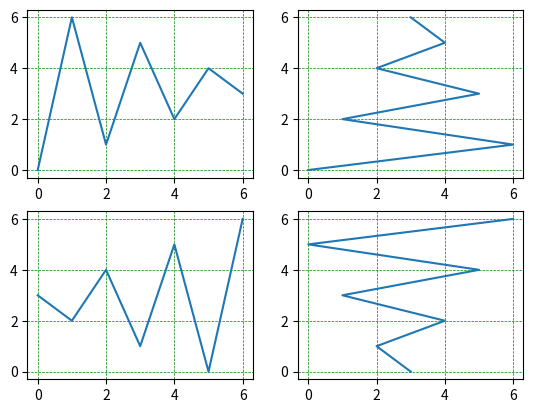

This figure's Python source:
import numpy as np
import matplotlib.pyplot as plt

x = np.array([0,1,2,3,4,5,6])
y = np.array([0,6,1,5,2,4,3])

r_x = np.zeros(len(x))
r_y = np.zeros(len(y))

for i in range(len(x)):
    r_x[i] = 6 - x[i]
    r_y[i] = 6 - y[i]

plt.subplot(2,2,1)
plt.plot(x,y)
plt.grid(color = 'green', linestyle = '--', linewidth = 0.5)

plt.subplot(2,2,2)
plt.plot(y,x)
plt.grid(color = 'green', linestyle = '--', linewidth = 0.5)

plt.subplot(2,2,3)
plt.plot(r_x,r_y)
plt.grid(color = 'green', linestyle = '--', linewidth = 0.5)

plt.subplot(2,2,4)
plt.plot(r_y,r_x)
plt.grid(color = 'green', linestyle = '--', linewidth = 0.5)

plt.show()